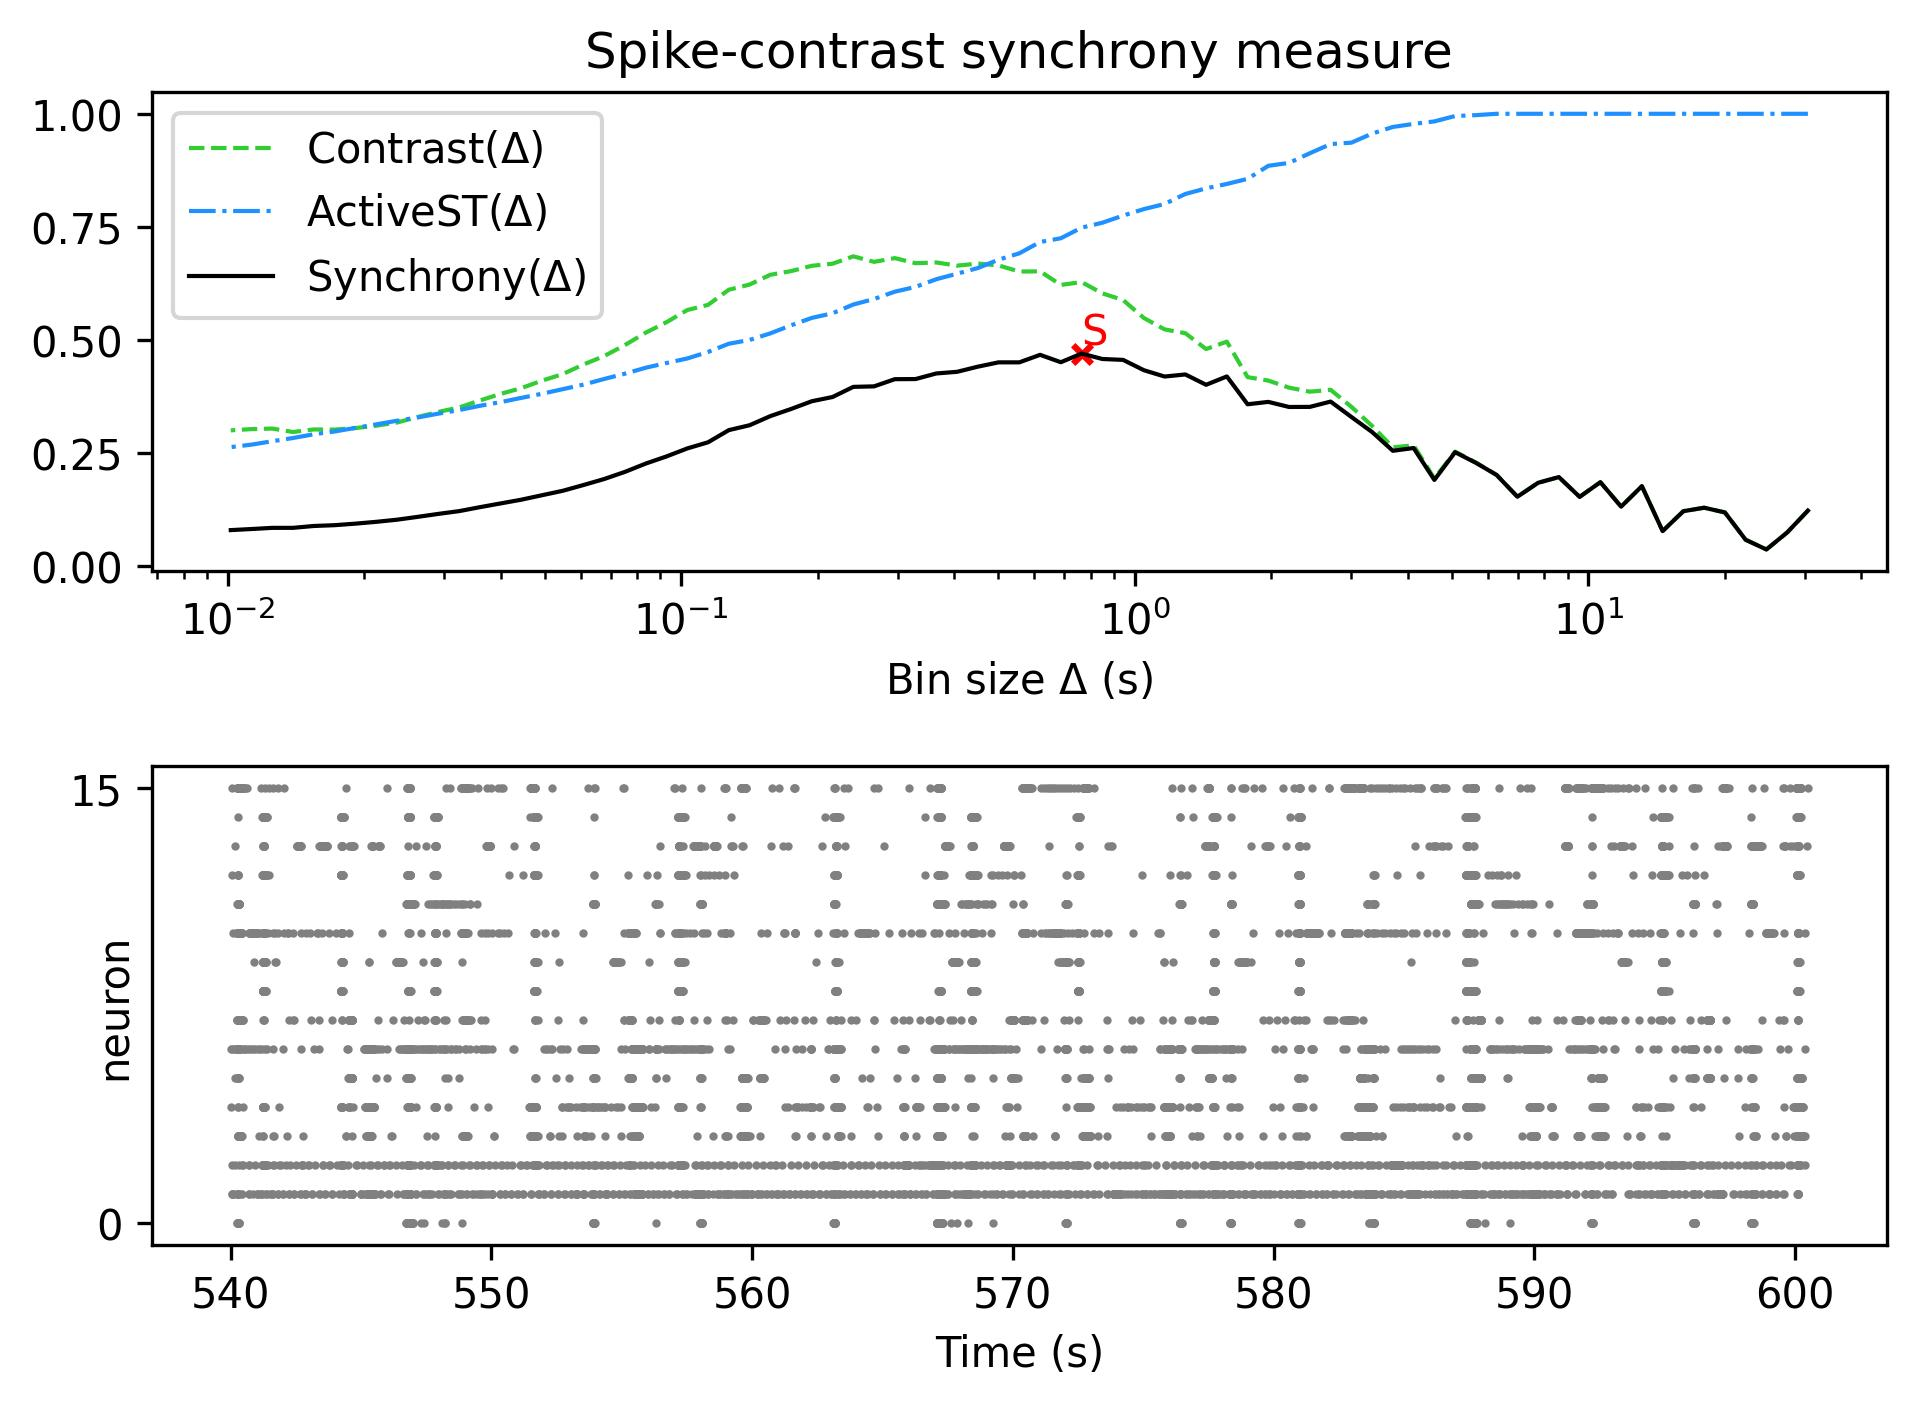

Source data for this figure (header and first rows):
, Spike-contrast (30.5 s), Spike-contrast (27.45 s), Spike-contrast (24.705 s), Spike-contrast (22.234 s), Spike-contrast (20.011 s), Spike-contrast (18.01 s), Spike-contrast (16.209 s), Spike-contrast (14.588 s), Spike-contrast (13.129 s), Spike-contrast (11.816 s), Spike-contrast (10.635 s), Spike-contrast (9.571 s), Spike-contrast (8.614 s), Spike-contrast (7.753 s), Spike-contrast (6.977 s), Spike-contrast (6.28 s), Spike-contrast (5.652 s), Spike-contrast (5.087 s), Spike-contrast (4.578 s), Spike-contrast (4.12 s), Spike-contrast (3.708 s), Spike-contrast (3.337 s), Spike-contrast (3.004 s)
0, 0.1216, 0.07315, 0.03554, 0.05703, 0.1176, 0.128, 0.1203, 0.07625, 0.1757, 0.1304, 0.1845, 0.152, 0.1958, 0.1832, 0.1523, 0.2005, 0.2274, 0.2509, 0.1895, 0.2601, 0.254, 0.2955, 0.3289
